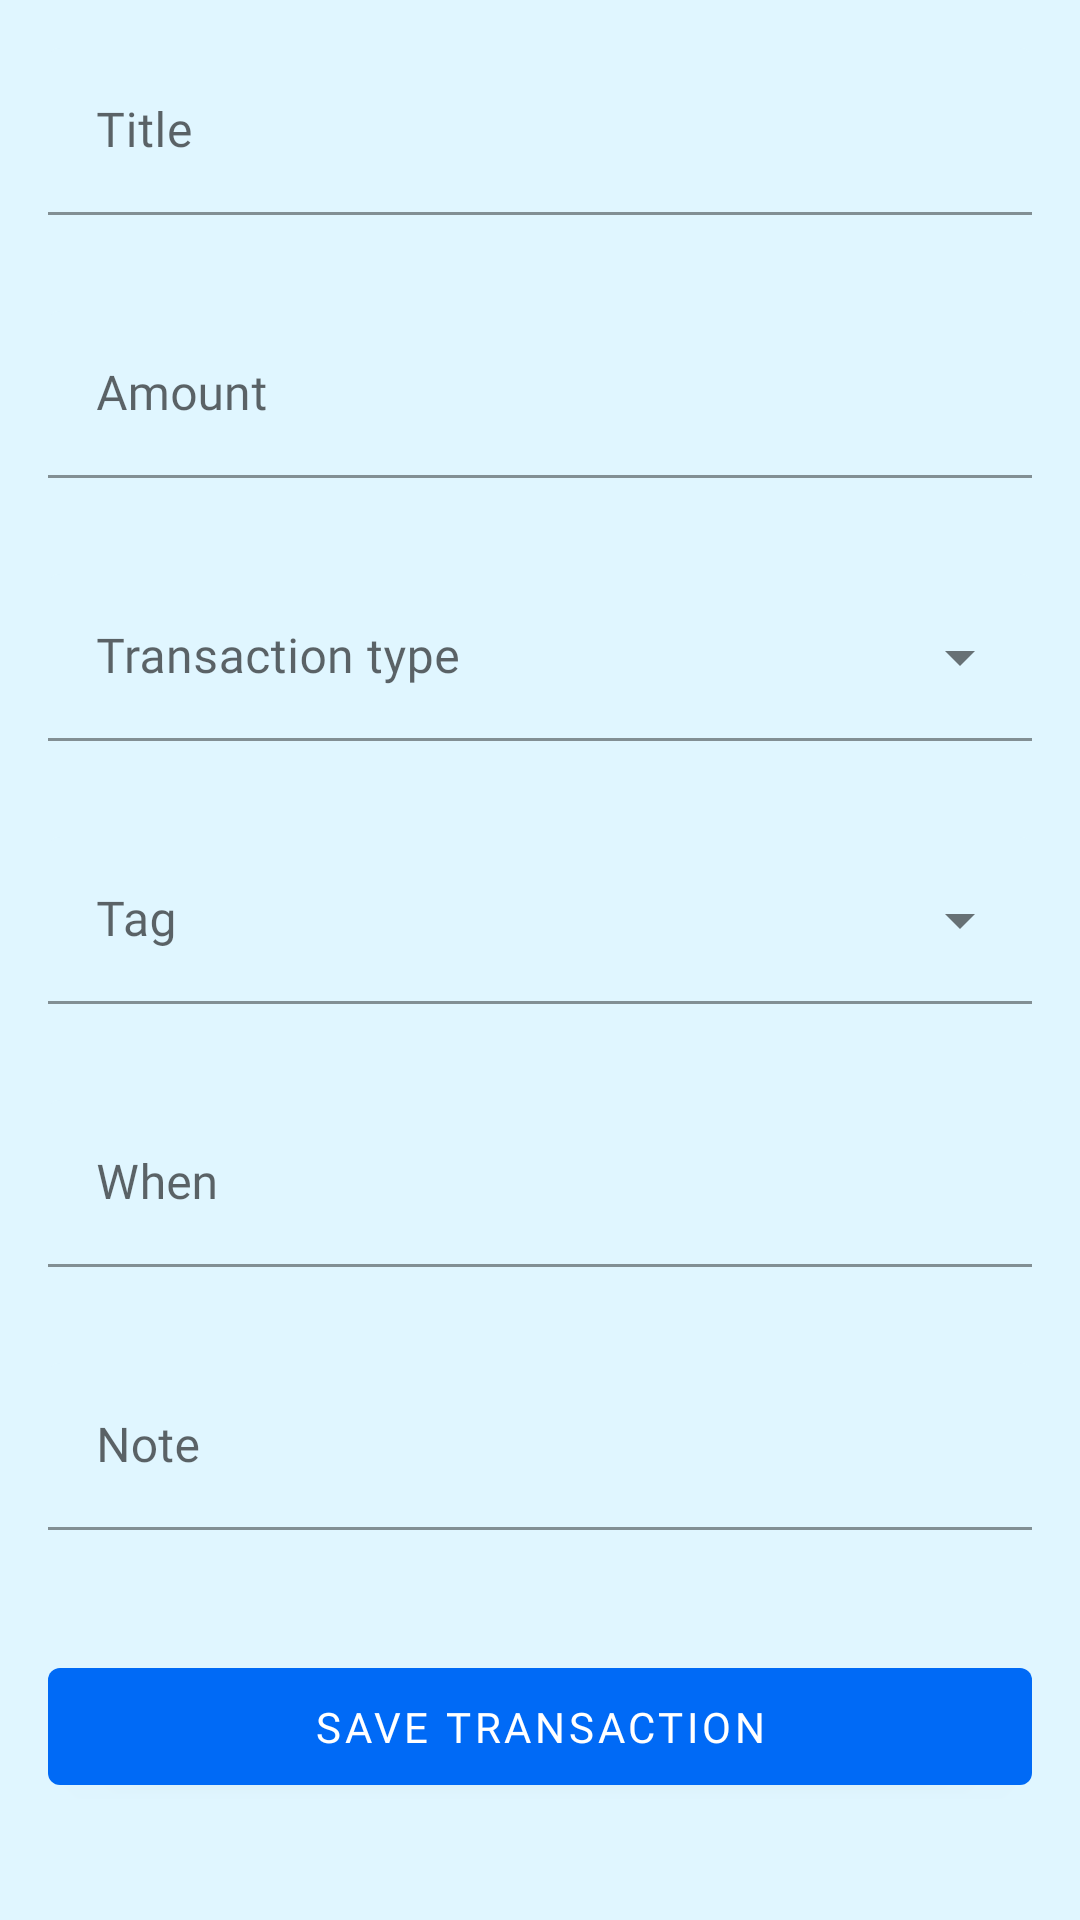

Reconstruct the res/layout file that produces this screen, plus the resources it refers to.
<!-- AndroidManifest.xml: application theme Theme.MoneyManager -->
<!-- res/layout/fragment_add_transaction.xml -->
<?xml version="1.0" encoding="utf-8"?>
<ScrollView xmlns:android="http://schemas.android.com/apk/res/android"
    xmlns:app="http://schemas.android.com/apk/res-auto"
    xmlns:tools="http://schemas.android.com/tools"
    android:layout_width="match_parent"
    android:layout_height="match_parent"
    android:fillViewport="true"
    tools:context=".view.add.AddTransactionFragment">

    <androidx.constraintlayout.widget.ConstraintLayout
        android:layout_width="match_parent"
        android:layout_height="wrap_content"
        style="@style/LayoutBackground">


        <include
            android:id="@+id/addTransactionLayout"
            layout="@layout/content_add_transaction_layout"
            app:layout_constraintEnd_toEndOf="parent"
            app:layout_constraintStart_toStartOf="parent"
            app:layout_constraintTop_toTopOf="parent" />

        <com.google.android.material.button.MaterialButton
            android:id="@+id/btn_save_transaction"
            style="@style/PrimaryButton"
            android:layout_width="match_parent"
            android:layout_height="wrap_content"
            android:layout_marginStart="@dimen/dimen_16"
            android:layout_marginTop="@dimen/dimen_24"
            android:layout_marginEnd="@dimen/dimen_16"
            android:text="@string/text_save_transaction"
            app:layout_constraintEnd_toEndOf="parent"
            app:layout_constraintStart_toStartOf="parent"
            app:layout_constraintTop_toBottomOf="@id/addTransactionLayout" />

    </androidx.constraintlayout.widget.ConstraintLayout>

</ScrollView>
<!-- res/layout/content_add_transaction_layout.xml (included above) -->
<?xml version="1.0" encoding="utf-8"?>
<LinearLayout xmlns:android="http://schemas.android.com/apk/res/android"
    xmlns:app="http://schemas.android.com/apk/res-auto"
    android:layout_width="match_parent"
    android:layout_height="wrap_content"
    android:layout_gravity="center_horizontal|center_vertical"
    android:orientation="vertical">

    <com.google.android.material.textfield.TextInputLayout
        android:id="@+id/et_title_view"
        style="@style/PrimaryEditText"
        android:layout_width="match_parent"
        android:layout_height="wrap_content"
        android:layout_margin="@dimen/dimen_16"
        android:hint="@string/text_title">

        <com.google.android.material.textfield.TextInputEditText
            android:id="@+id/et_title"
            android:layout_width="match_parent"
            android:layout_height="wrap_content"
            android:fontFamily="@font/open_sans_regular"
            android:inputType="text" />

    </com.google.android.material.textfield.TextInputLayout>

    <com.google.android.material.textfield.TextInputLayout
        android:id="@+id/et_amount_view"
        style="@style/PrimaryEditText"
        android:layout_width="match_parent"
        android:layout_height="wrap_content"
        android:layout_margin="@dimen/dimen_16"
        android:hint="@string/text_expense_amount"
        app:prefixText="@string/text_expense_rupees">

        <com.google.android.material.textfield.TextInputEditText
            android:id="@+id/et_amount"
            android:layout_width="match_parent"
            android:layout_height="wrap_content"
            android:fontFamily="@font/open_sans_regular"
            android:inputType="numberDecimal" />

    </com.google.android.material.textfield.TextInputLayout>

    <com.google.android.material.textfield.TextInputLayout
        android:id="@+id/et_transactionType_view"
        style="@style/Widget.MaterialComponents.TextInputLayout.FilledBox.ExposedDropdownMenu"
        android:layout_width="match_parent"
        android:layout_height="wrap_content"
        android:layout_margin="@dimen/dimen_16"
        android:hint="@string/text_expense_transaction_type"
        app:boxBackgroundColor="@color/bg_color">

        <AutoCompleteTextView
            android:id="@+id/et_transactionType"
            android:layout_width="match_parent"
            android:layout_height="wrap_content"
            android:fontFamily="@font/open_sans_regular"
            android:inputType="none"
            android:labelFor="@id/et_transactionType" />

    </com.google.android.material.textfield.TextInputLayout>


    <com.google.android.material.textfield.TextInputLayout
        android:id="@+id/et_tag_view"
        style="@style/Widget.MaterialComponents.TextInputLayout.FilledBox.ExposedDropdownMenu"
        android:layout_width="match_parent"
        android:layout_height="wrap_content"
        android:layout_margin="@dimen/dimen_16"
        android:hint="@string/text_expense_tag"
        app:boxBackgroundColor="@color/bg_color">

        <AutoCompleteTextView
            android:id="@+id/et_tag"
            android:layout_width="match_parent"
            android:layout_height="wrap_content"
            android:fontFamily="@font/open_sans_regular"
            android:inputType="none"
            android:labelFor="@id/et_tag" />

    </com.google.android.material.textfield.TextInputLayout>

    <com.google.android.material.textfield.TextInputLayout
        android:id="@+id/et_when_view"
        style="@style/PrimaryEditText"
        android:layout_width="match_parent"
        android:layout_height="wrap_content"
        android:layout_margin="@dimen/dimen_16"
        android:clickable="true"
        android:focusable="true"
        android:hint="@string/text_expense_when"
        app:endIconDrawable="@drawable/ic_baseline_calendar"
        app:endIconMode="custom">

        <com.google.android.material.textfield.TextInputEditText
            android:id="@+id/et_when"
            android:layout_width="match_parent"
            android:layout_height="wrap_content"
            android:fontFamily="@font/open_sans_regular"
            android:inputType="text" />

    </com.google.android.material.textfield.TextInputLayout>

    <com.google.android.material.textfield.TextInputLayout
        android:id="@+id/et_note_view"
        style="@style/PrimaryEditText"
        android:layout_width="match_parent"
        android:layout_height="wrap_content"
        android:layout_margin="@dimen/dimen_16"
        android:hint="@string/text_expense_note">

        <com.google.android.material.textfield.TextInputEditText
            android:id="@+id/et_note"
            android:layout_width="match_parent"
            android:layout_height="wrap_content"
            android:fontFamily="@font/open_sans_regular"
            android:inputType="text"
            android:maxLength="240"
            android:maxLines="3" />

    </com.google.android.material.textfield.TextInputLayout>

</LinearLayout>
<!-- resources referenced by this layout -->
<resources>
  <color name="bg_color">#E0F6FF</color>
  <dimen name="dimen_16">16dp</dimen>
  <dimen name="dimen_24">24dp</dimen>
  <string name="text_expense_amount">Amount</string>
  <string name="text_expense_note">Note</string>
  <string name="text_expense_rupees">₹</string>
  <string name="text_expense_tag">Tag</string>
  <string name="text_expense_transaction_type">Transaction type</string>
  <string name="text_expense_when">When</string>
  <string name="text_save_transaction">Save Transaction</string>
  <string name="text_title">Title</string>
  <style name="LayoutBackground" parent="ThemeOverlay.AppCompat.DayNight">
          <item name="android:background">@color/bg_color</item>
      </style>
  <style name="PrimaryButton" parent="Widget.MaterialComponents.Button">
          <item name="textAllCaps">true</item>
          <item name="fontFamily">@font/open_sans_semibold</item>
          <item name="android:textSize">14sp</item>
          <item name="android:textColor">@android:color/white</item>
          <item name="rippleColor">@color/blue_500</item>
          <item name="backgroundTint">@color/blue_500</item>
          <item name="android:padding">10dp</item>
      </style>
  <style name="PrimaryEditText" parent="Widget.MaterialComponents.TextInputLayout.FilledBox">
          <item name="fontFamily">@font/open_sans_regular</item>
          <item name="boxBackgroundColor">@color/bg_color</item>
          <item name="hintAnimationEnabled">true</item>
          <item name="android:textSize">14sp</item>
          <item name="android:textColor">@color/black</item>
          <item name="backgroundTint">@color/blue_500</item>
      </style>
  <style name="Theme.MoneyManager" parent="Theme.MaterialComponents.DayNight.NoActionBar">
          
          <item name="colorPrimary">@color/blue_500</item>
          <item name="colorPrimaryVariant">@color/white</item>
          <item name="colorOnPrimary">@color/black</item>
          <item name="colorAccent">@color/blue_500</item>
          
          <item name="android:statusBarColor" tools:targetApi="l">@color/surface</item>
          <item name="android:windowLightStatusBar" tools:targetApi="m">@bool/lightNavEnabled</item>
          <item name="android:navigationBarColor" tools:targetApi="o">@color/surface</item>
          <item name="android:windowLightNavigationBar" tools:ignore="NewApi">@bool/lightNavEnabled
          </item>
      </style>
  <color name="blue_500">#006AF6</color>
  <color name="black">#FF000000</color>
  <color name="white">#FFFFFFFF</color>
  <color name="surface">#FFFFFF</color>
</resources>
